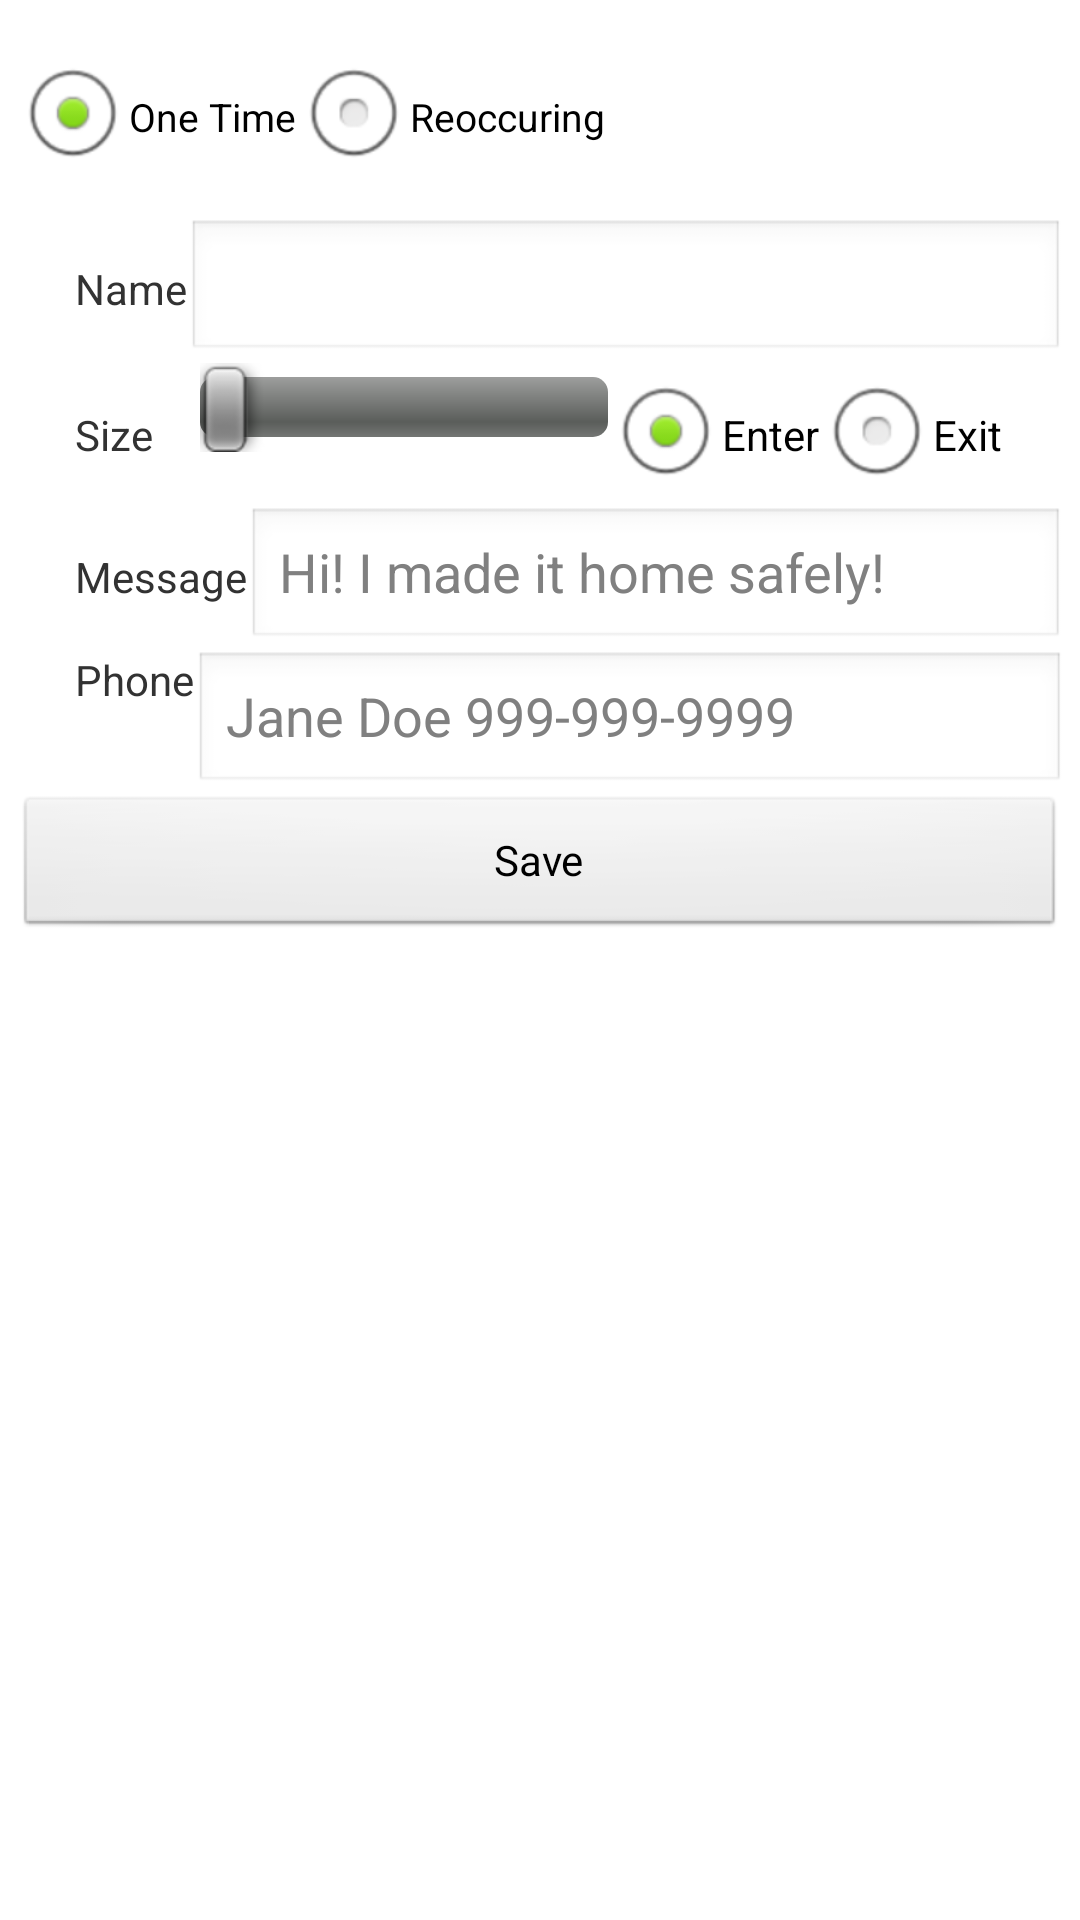

Reconstruct the res/layout file that produces this screen, plus the resources it refers to.
<!-- AndroidManifest.xml: application theme AppTheme -->
<!-- res/layout/fragment_add_geo_fence.xml -->
<ScrollView xmlns:android="http://schemas.android.com/apk/res/android"
    xmlns:tools="http://schemas.android.com/tools"
    android:layout_width="fill_parent"
    android:layout_height="fill_parent"
    android:orientation="vertical"
    android:padding="5dip"
    android:paddingTop="100dip"
    tools:context="com.yoneko.areyouthereyet.update.AddGeoFenceFragment" >

    

    <LinearLayout
        android:layout_width="fill_parent"
        android:layout_height="wrap_content"
        android:orientation="vertical" >

        <LinearLayout
            android:layout_width="fill_parent"
            android:layout_height="wrap_content"
            android:orientation="horizontal"
            android:paddingTop="10dip" >



             <RadioGroup
                android:id="@+id/fence_type_radiogroup"
                android:paddingRight="5dip"
                android:paddingLeft="0dip"
                android:layout_width="wrap_content"
                android:layout_height="wrap_content"
                android:orientation="horizontal" >

                <RadioButton
                    android:id="@+id/radio_one_time"
                    android:layout_width="wrap_content"
                    android:layout_height="wrap_content"
                    android:checked="true"
                    android:textSize="13dip"
                    android:text="One Time" />

                <RadioButton
                    android:id="@+id/radio_reoccuring"
                    android:textSize="13dip"
                    android:layout_width="wrap_content"
                    android:layout_height="wrap_content"
                    android:text="Reoccuring" />
            </RadioGroup>
        </LinearLayout>

        <LinearLayout
            android:layout_width="fill_parent"
            android:layout_height="wrap_content"
            android:orientation="horizontal"
            android:paddingTop="10dip" >

            <TextView
                android:id="@+id/nickname_text"
                style="@style/wrapAll"
                android:paddingLeft="20dip"
                android:paddingRight="0dip"
                android:text="@string/nickname_text" />

            <EditText
                android:id="@+id/nickname_edit"
                android:layout_width="fill_parent"
                android:layout_height="wrap_content"
                android:imeOptions="actionDone"
                android:nextFocusDown="@+id/radio_enter"
                android:selectAllOnFocus="true" />
        </LinearLayout>

        <LinearLayout
            android:layout_width="fill_parent"
            android:layout_height="wrap_content"
            android:orientation="horizontal" >

            <TextView
                android:id="@+id/radius_text"
                android:paddingLeft="20dip"
                android:paddingRight="0dip"
                android:layout_weight=".1"
                android:layout_width="wrap_content"
                android:layout_height="wrap_content"
                android:layout_gravity="center_vertical"
                android:text="@string/radius"
                 />

            <SeekBar
                android:layout_weight=".8"
                android:id="@+id/radius_seekBar"
                android:layout_width="wrap_content"
                android:layout_height="wrap_content"
                android:max="500"
                 />

            <RadioGroup
                android:layout_weight=".1"
                android:id="@+id/enter_exit"
                android:paddingRight="5dip"
                android:paddingLeft="0dip"
                android:layout_width="wrap_content"
                android:layout_height="wrap_content"
                android:orientation="horizontal" >

                <RadioButton
                    android:id="@+id/radio_enter"
                    android:layout_width="wrap_content"
                    android:layout_height="wrap_content"
                    android:textSize="14dip"
                    android:checked="true"
                    android:text="@string/enter" />

                <RadioButton
                    android:id="@+id/radio_exit"
                    android:textSize="14dip"
                    android:layout_width="wrap_content"
                    android:layout_height="wrap_content"
                    android:text="@string/exit" />
            </RadioGroup>
        </LinearLayout>

        <LinearLayout
            android:layout_width="fill_parent"
            android:layout_height="wrap_content"
            android:orientation="horizontal" >

            <TextView
                android:id="@+id/message_text"
                style="@style/wrapAll"
                android:paddingLeft="20dip"
                android:paddingRight="0dip"
                android:text="@string/message" />

            <EditText
                android:id="@+id/message_edit"
                android:layout_width="fill_parent"
                android:layout_height="wrap_content"
                android:hint="Hi! I made it home safely!"
                android:imeOptions="actionDone"
                android:maxLength="120"
                android:nextFocusDown="@+id/save_button"
                android:singleLine="true" />
        </LinearLayout>

        <LinearLayout
            android:layout_width="fill_parent"
            android:layout_height="wrap_content"
            android:orientation="horizontal" >

            <TextView
                android:id="@+id/email_text"
                style="@style/wrapAll"
                android:paddingLeft="20dip"
                android:paddingRight="0dip"
                android:text="@string/email_phone" />

            <LinearLayout
                android:id="@+id/contact_button_layout"
                android:layout_width="fill_parent"
                android:layout_height="wrap_content"
                android:orientation="vertical" >

                <AutoCompleteTextView
                    android:id="@+id/email_edit"
                    android:layout_width="fill_parent"
                    android:layout_height="wrap_content"
                    android:hint="Jane Doe 999-999-9999"
                    android:imeOptions="actionDone"
                    android:nextFocusDown="@+id/message_edit"
                    android:singleLine="true" />
            </LinearLayout>
        </LinearLayout>

        <LinearLayout
            android:layout_width="fill_parent"
            android:layout_height="wrap_content"
            android:orientation="horizontal" >

            <Button
                android:id="@+id/save_button"
                android:layout_width="fill_parent"
                android:layout_height="wrap_content"
                android:layout_weight="1"
                android:text="@string/save" />
        </LinearLayout>
    </LinearLayout>
    

</ScrollView>
<!-- resources referenced by this layout -->
<resources>
  <string name="email_phone">Phone</string>
  <string name="enter">Enter</string>
  <string name="exit">Exit</string>
  <string name="message">Message</string>
  <string name="nickname_text">Name</string>
  <string name="radius">Size</string>
  <string name="save">Save</string>
  <style name="wrapAll">
          <item name="android:layout_width">wrap_content</item>
          <item name="android:layout_height">wrap_content</item>
      </style>
  <style name="AppTheme" parent="AppBaseTheme">
  
          
          <item name="android:windowActionBarOverlay">false</item>
          <item name="android:windowActionBar">false</item>
          <item name="android:windowTitleSize">0dp</item>
      </style>
  <style name="AppBaseTheme" parent="android:Theme.Light">
          
  
      </style>
</resources>
